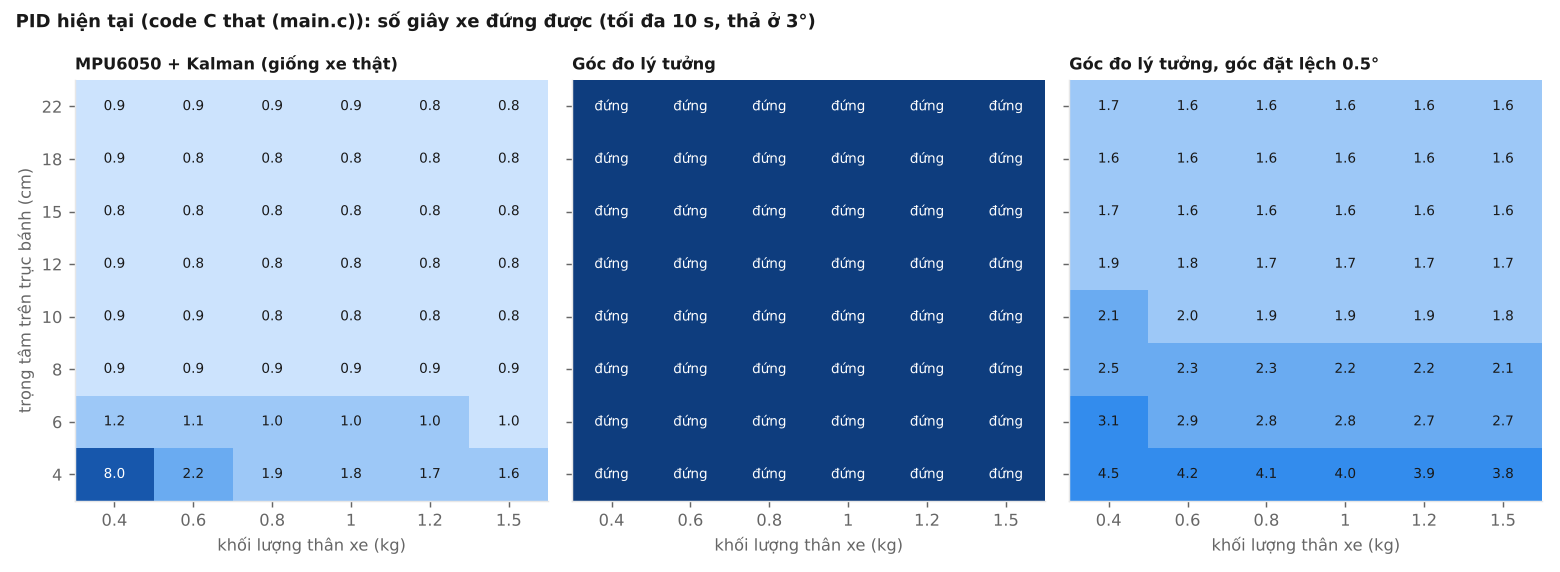

The file beside this chart, header and first rows:
case, body_mass_kg, com_height_m, time_standing_s, angle_pp_deg
MPU6050 + Kalman (giống xe thật), 0.4, 0.04, 7.955, nan
MPU6050 + Kalman (giống xe thật), 0.4, 0.06, 1.152, nan
MPU6050 + Kalman (giống xe thật), 0.4, 0.08, 0.947, nan
MPU6050 + Kalman (giống xe thật), 0.4, 0.1, 0.877, nan
MPU6050 + Kalman (giống xe thật), 0.4, 0.12, 0.853, nan
MPU6050 + Kalman (giống xe thật), 0.4, 0.15, 0.845, nan
MPU6050 + Kalman (giống xe thật), 0.4, 0.18, 0.853, nan
MPU6050 + Kalman (giống xe thật), 0.4, 0.22, 0.873, nan
MPU6050 + Kalman (giống xe thật), 0.6, 0.04, 2.16, nan
MPU6050 + Kalman (giống xe thật), 0.6, 0.06, 1.08, nan
MPU6050 + Kalman (giống xe thật), 0.6, 0.08, 0.911, nan
MPU6050 + Kalman (giống xe thật), 0.6, 0.1, 0.853, nan
MPU6050 + Kalman (giống xe thật), 0.6, 0.12, 0.835, nan
MPU6050 + Kalman (giống xe thật), 0.6, 0.15, 0.831, nan
MPU6050 + Kalman (giống xe thật), 0.6, 0.18, 0.841, nan
MPU6050 + Kalman (giống xe thật), 0.6, 0.22, 0.863, nan
MPU6050 + Kalman (giống xe thật), 0.8, 0.04, 1.882, nan
MPU6050 + Kalman (giống xe thật), 0.8, 0.06, 1.044, nan
MPU6050 + Kalman (giống xe thật), 0.8, 0.08, 0.893, nan
MPU6050 + Kalman (giống xe thật), 0.8, 0.1, 0.839, nan
MPU6050 + Kalman (giống xe thật), 0.8, 0.12, 0.825, nan
MPU6050 + Kalman (giống xe thật), 0.8, 0.15, 0.823, nan
MPU6050 + Kalman (giống xe thật), 0.8, 0.18, 0.833, nan
MPU6050 + Kalman (giống xe thật), 0.8, 0.22, 0.857, nan
MPU6050 + Kalman (giống xe thật), 1.0, 0.04, 1.758, nan
MPU6050 + Kalman (giống xe thật), 1.0, 0.06, 1.024, nan
MPU6050 + Kalman (giống xe thật), 1.0, 0.08, 0.881, nan
MPU6050 + Kalman (giống xe thật), 1.0, 0.1, 0.831, nan
MPU6050 + Kalman (giống xe thật), 1.0, 0.12, 0.817, nan
MPU6050 + Kalman (giống xe thật), 1.0, 0.15, 0.817, nan
MPU6050 + Kalman (giống xe thật), 1.0, 0.18, 0.827, nan
MPU6050 + Kalman (giống xe thật), 1.0, 0.22, 0.851, nan
MPU6050 + Kalman (giống xe thật), 1.2, 0.04, 1.688, nan
MPU6050 + Kalman (giống xe thật), 1.2, 0.06, 1.008, nan
MPU6050 + Kalman (giống xe thật), 1.2, 0.08, 0.871, nan
MPU6050 + Kalman (giống xe thật), 1.2, 0.1, 0.823, nan
MPU6050 + Kalman (giống xe thật), 1.2, 0.12, 0.811, nan
MPU6050 + Kalman (giống xe thật), 1.2, 0.15, 0.811, nan
MPU6050 + Kalman (giống xe thật), 1.2, 0.18, 0.823, nan
MPU6050 + Kalman (giống xe thật), 1.2, 0.22, 0.847, nan
MPU6050 + Kalman (giống xe thật), 1.5, 0.04, 1.62, nan
MPU6050 + Kalman (giống xe thật), 1.5, 0.06, 0.991, nan
MPU6050 + Kalman (giống xe thật), 1.5, 0.08, 0.861, nan
MPU6050 + Kalman (giống xe thật), 1.5, 0.1, 0.815, nan
MPU6050 + Kalman (giống xe thật), 1.5, 0.12, 0.805, nan
MPU6050 + Kalman (giống xe thật), 1.5, 0.15, 0.805, nan
MPU6050 + Kalman (giống xe thật), 1.5, 0.18, 0.817, nan
MPU6050 + Kalman (giống xe thật), 1.5, 0.22, 0.841, nan
Góc đo lý tưởng, 0.4, 0.04, 10.0, 2.142
Góc đo lý tưởng, 0.4, 0.06, 10.0, 2.152
Góc đo lý tưởng, 0.4, 0.08, 10.0, 1.757
Góc đo lý tưởng, 0.4, 0.1, 10.0, 1.61
Góc đo lý tưởng, 0.4, 0.12, 10.0, 1.451
Góc đo lý tưởng, 0.4, 0.15, 10.0, 0.011
Góc đo lý tưởng, 0.4, 0.18, 10.0, 0.009
Góc đo lý tưởng, 0.4, 0.22, 10.0, 0.008
Góc đo lý tưởng, 0.6, 0.04, 10.0, 2.093
Góc đo lý tưởng, 0.6, 0.06, 10.0, 1.935
Góc đo lý tưởng, 0.6, 0.08, 10.0, 2.156
Góc đo lý tưởng, 0.6, 0.1, 10.0, 1.543
... 84 more rows
